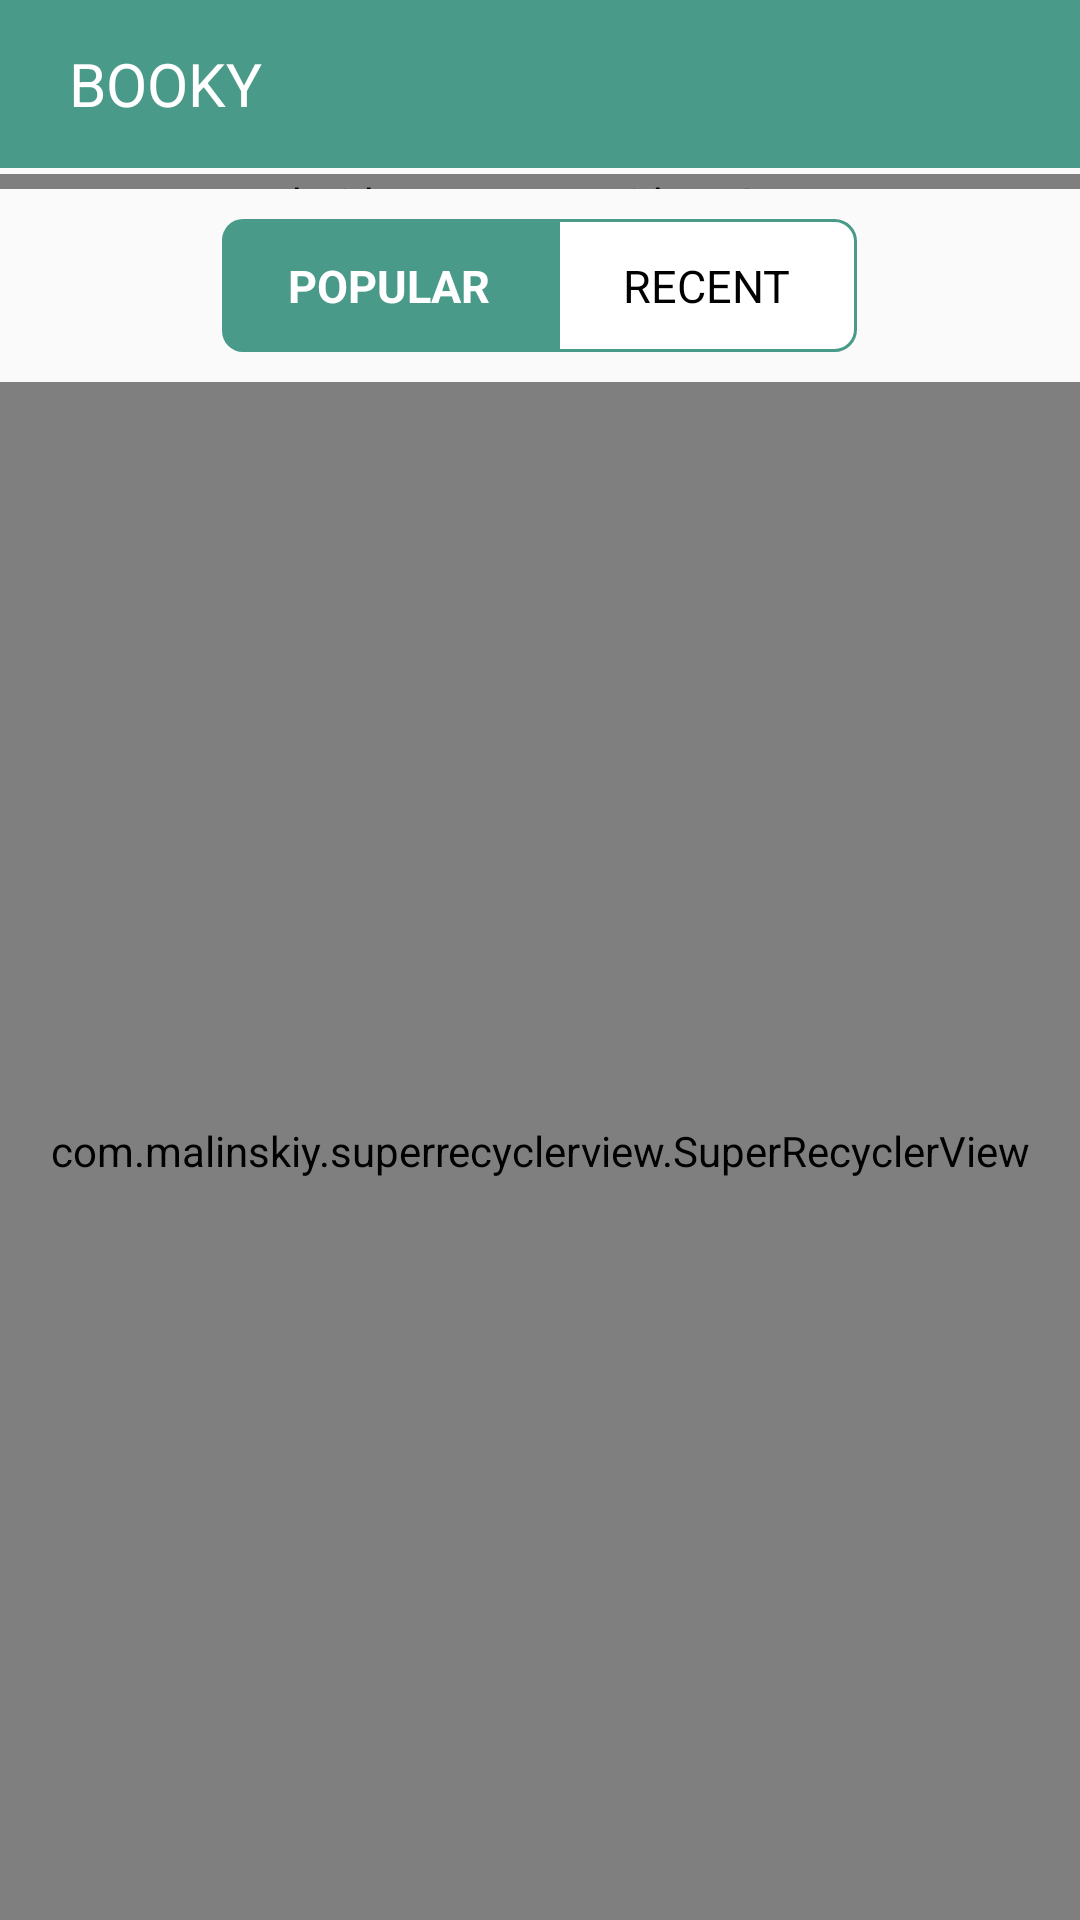

Android layout source for this screen:
<!-- AndroidManifest.xml: application theme AppTheme -->
<!-- res/layout/activity_main_landing.xml -->
<?xml version="1.0" encoding="utf-8"?>
<LinearLayout xmlns:android="http://schemas.android.com/apk/res/android"
    xmlns:app="http://schemas.android.com/apk/res-auto"
    android:orientation="vertical"
    android:layout_width="match_parent"
    android:layout_height="match_parent">

    <include layout="@layout/toolbar" />

    <android.support.v4.widget.Space
        android:layout_width="match_parent"
        android:layout_height="@dimen/small_padding" />

    <include layout="@layout/include_category_header" />

    <RelativeLayout
        android:layout_width="match_parent"
        android:layout_height="match_parent"
        >

        <com.malinskiy.superrecyclerview.SuperRecyclerView
            android:id="@+id/rv_main_landing"
            android:layout_width="match_parent"
            android:layout_height="match_parent"
            app:recyclerClipToPadding="false"
            app:recyclerPadding="@dimen/small_padding"
            app:scrollbarStyle="insideInset"
            />

    </RelativeLayout>

</LinearLayout>
<!-- res/layout/toolbar.xml (included above) -->
<?xml version="1.0" encoding="utf-8"?>
<LinearLayout
    xmlns:android="http://schemas.android.com/apk/res/android"
    android:orientation="vertical"
    android:layout_width="match_parent"
    android:layout_height="wrap_content">

    <android.support.v7.widget.Toolbar
        android:id="@+id/toolbar"
        android:layout_width="match_parent"
        android:layout_height="?attr/actionBarSize"
        android:background="@color/login_bg"
        android:theme="@style/ThemeOverlay.AppCompat.Dark.ActionBar"
        >

        <RelativeLayout
            android:id="@+id/rl_toolbar_holder"
            android:layout_width="match_parent"
            android:layout_height="match_parent"
            >

            <ImageView
                android:id="@+id/iv_toolbar_back"
                android:layout_width="wrap_content"
                android:layout_height="wrap_content"
                android:src="@drawable/ic_back"
                android:layout_alignParentLeft="true"
                android:layout_alignParentStart="true"
                android:layout_centerVertical="true"
                />

            <TextView
                android:id="@+id/tv_toolbar_label"
                android:layout_width="wrap_content"
                android:layout_height="wrap_content"
                style="@style/Toolbar_Title_Text"
                android:layout_toRightOf="@+id/iv_toolbar_back"
                android:layout_toEndOf="@+id/iv_toolbar_back"
                android:layout_centerVertical="true"
                android:padding="@dimen/medium_padding"
                android:text="@string/app_name"
                android:maxLines="1"
                android:gravity="center"
                />

            <LinearLayout
                android:layout_width="wrap_content"
                android:layout_height="match_parent"
                android:orientation="horizontal"
                android:layout_alignParentRight="true"
                android:layout_alignParentEnd="true"
                android:layout_centerVertical="true"
                android:gravity="center"
                >

                <SearchView
                    android:id="@+id/iv_toolbar_search"
                    android:layout_width="wrap_content"
                    android:layout_height="wrap_content"
                    android:visibility="gone"
                    android:iconifiedByDefault="true"
                    android:queryHint="Search"
                    android:padding="@dimen/medium_padding"
                    />

                <ImageView
                    android:id="@+id/iv_toolbar_refresh"
                    android:layout_width="wrap_content"
                    android:layout_height="wrap_content"
                    android:src="@drawable/ic_refresh_white_24dp"
                    android:padding="@dimen/medium_padding"
                    android:layout_marginRight="@dimen/medium_padding"
                    android:layout_marginEnd="@dimen/medium_padding"
                    android:visibility="visible"
                    />

            </LinearLayout>

        </RelativeLayout>

    </android.support.v7.widget.Toolbar>

    <View
        android:layout_width="match_parent"
        android:layout_height="2dp"
        android:background="@drawable/toolbar_drop_shadow"
        />

</LinearLayout>
<!-- res/layout/include_category_header.xml (included above) -->
<?xml version="1.0" encoding="utf-8"?>
<LinearLayout xmlns:android="http://schemas.android.com/apk/res/android"
    android:layout_width="wrap_content"
    android:layout_height="wrap_content"
    android:orientation="horizontal"
    android:layout_gravity="center_horizontal"
    android:padding="@dimen/large_padding"
    >

    <TextView
        android:id="@+id/tv_category_left"
        android:layout_width="0dp"
        android:layout_height="wrap_content"
        android:layout_weight="0.5"
        android:text="@string/main_landing_category_popular"
        android:paddingTop="@dimen/extra_large_padding"
        android:paddingBottom="@dimen/extra_large_padding"
        android:paddingLeft="@dimen/extra_extra_large_padding"
        android:paddingRight="@dimen/extra_extra_large_padding"
        android:background="@drawable/category_left_black_bg"
        style="@style/Landing_Category_Label"
        android:textColor="@android:color/white"
        android:textStyle="bold"
        />

    <TextView
        android:id="@+id/tv_category_right"
        android:layout_width="0dp"
        android:layout_height="wrap_content"
        android:layout_weight="0.5"
        android:text="@string/main_landing_category_recent"
        style="@style/Landing_Category_Label"
        android:textColor="@android:color/black"
        android:paddingTop="@dimen/extra_large_padding"
        android:paddingBottom="@dimen/extra_large_padding"
        android:paddingLeft="@dimen/extra_extra_large_padding"
        android:paddingRight="@dimen/extra_extra_large_padding"
        android:background="@drawable/category_right_white_bg"
        />

</LinearLayout>
<!-- resources referenced by this layout -->
<resources>
  <color name="login_bg">#4a9a8a</color>
  <dimen name="extra_extra_large_padding">22dp</dimen>
  <dimen name="extra_large_padding">12dp</dimen>
  <dimen name="large_padding">10dp</dimen>
  <dimen name="medium_padding">7dp</dimen>
  <dimen name="small_padding">5dp</dimen>
  <!-- drawable category_left_black_bg (drawable) -->
  <?xml version="1.0" encoding="UTF-8"?>
  <shape xmlns:android="http://schemas.android.com/apk/res/android">
      <solid android:color="@color/login_bg"/>
  
      <padding android:left="1dp"
          android:top="1dp"
          android:right="1dp"
          android:bottom="1dp"
          />
  
      <corners
          android:bottomRightRadius="0dp"
          android:bottomLeftRadius="7dp"
          android:topLeftRadius="7dp"
          android:topRightRadius="0dp"/>
  </shape>
  <!-- drawable category_right_white_bg (drawable) -->
  <?xml version="1.0" encoding="UTF-8"?>
  <shape xmlns:android="http://schemas.android.com/apk/res/android">
      <solid android:color="#ffffff"/>
  
      <stroke android:color="@color/login_bg"
          android:width="@dimen/extra_small_padding"
          />
  
      <padding android:left="1dp"
          android:top="1dp"
          android:right="1dp"
          android:bottom="1dp"
          />
  
      <corners
          android:bottomRightRadius="7dp"
          android:bottomLeftRadius="0dp"
          android:topLeftRadius="0dp"
          android:topRightRadius="7dp"/>
  </shape>
  <string name="app_name">Booky</string>
  <string name="main_landing_category_popular">Popular</string>
  <string name="main_landing_category_recent">Recent</string>
  <style name="Landing_Category_Label">
          <item name="android:textSize">15sp</item>
          <item name="android:textAllCaps">true</item>
      </style>
  <style name="Toolbar_Title_Text" parent="TextAppearance.AppCompat.Medium">
          <item name="android:textSize">20sp</item>
          <item name="android:textColor">@android:color/white</item>
          <item name="android:textAllCaps">true</item>
      </style>
  <style name="AppTheme" parent="Theme.AppCompat.Light.NoActionBar">
          
          <item name="colorPrimary">@color/colorPrimary</item>
          <item name="colorPrimaryDark">@color/colorPrimaryDark</item>
          <item name="colorAccent">@color/colorAccent</item>
      </style>
  <dimen name="extra_small_padding">1dp</dimen>
  <color name="colorPrimary">#FFFFFF</color>
  <color name="colorPrimaryDark">#000000</color>
  <color name="colorAccent">#FF4081</color>
</resources>
